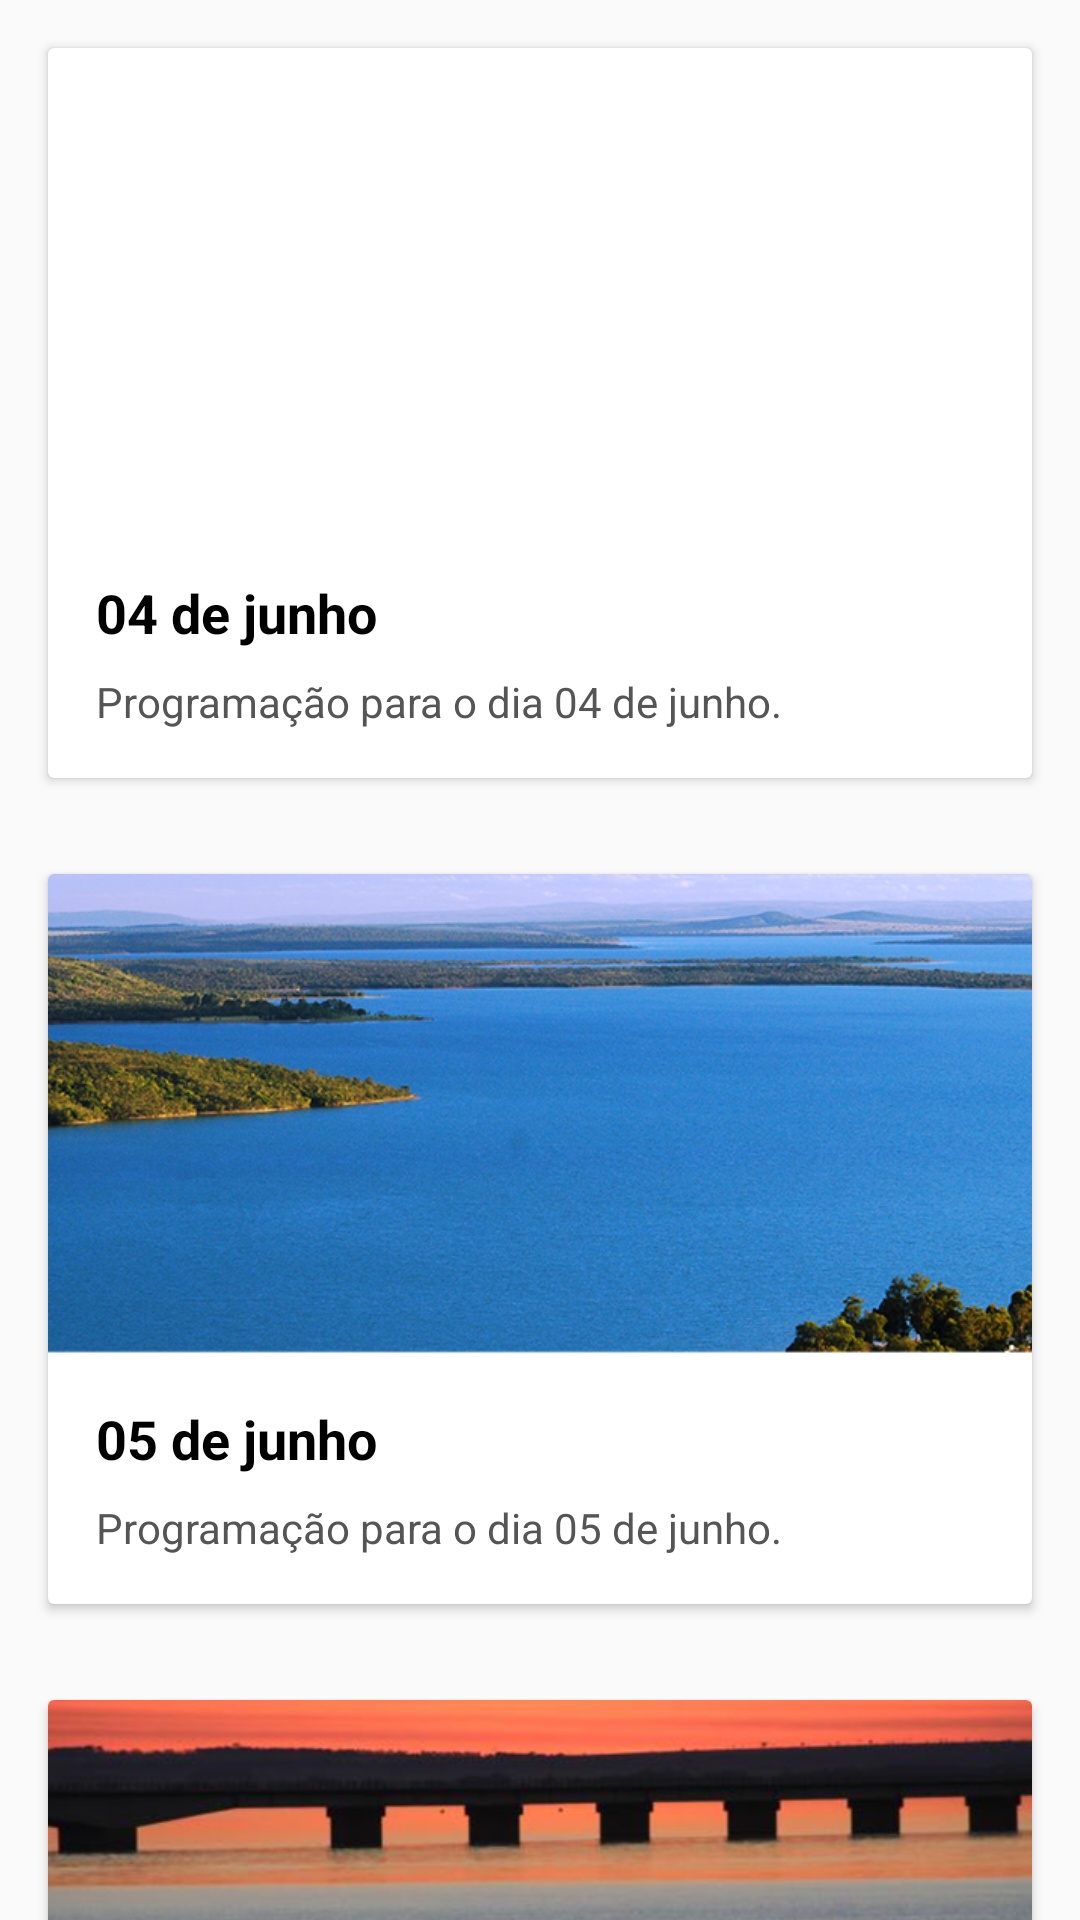

Produce the Android XML layout that renders to this screen, including the resource entries it uses.
<!-- AndroidManifest.xml: application theme AppTheme -->
<!-- res/layout/activity_programacao2.xml -->
<?xml version="1.0" encoding="utf-8"?>
<ScrollView xmlns:android="http://schemas.android.com/apk/res/android"
    android:id="@+id/ScrollView01"
    android:layout_width="match_parent"
    android:layout_height="match_parent"
    android:fillViewport="true"
    android:scrollbars="none" >

    <LinearLayout android:layout_width="match_parent"
        android:layout_height="match_parent">


<RelativeLayout xmlns:android="http://schemas.android.com/apk/res/android"
    xmlns:app="http://schemas.android.com/apk/res-auto"
    xmlns:tools="http://schemas.android.com/tools"
    android:layout_width="match_parent"
    android:layout_height="match_parent"
    tools:context="com.marcelomonier.iisemanademeioambiente.Programacao2Activity">




    





    <android.support.v7.widget.CardView
        android:layout_width="match_parent"
        android:layout_height="wrap_content"
        android:id="@+id/card1"
        android:layout_margin="16dp">
        <LinearLayout
            android:layout_width="match_parent"
            android:layout_height="wrap_content"
            android:orientation="vertical">
            <ImageView
                android:layout_width="match_parent"
                android:layout_height="160dp"
                android:scaleType="centerCrop"
                android:src="@drawable/rio_tocantins" />
            <LinearLayout
                android:layout_width="match_parent"
                android:layout_height="wrap_content"
                android:orientation="vertical"
                android:padding="16dp">
                <TextView
                    android:layout_width="match_parent"
                    android:layout_height="wrap_content"
                    android:layout_marginBottom="8dp"
                    android:text="04 de junho"
                    android:textStyle="bold"
                    android:textColor="#000"
                    android:textSize="18sp" />
                <TextView
                    android:layout_width="match_parent"
                    android:layout_height="wrap_content"
                    android:text="@string/pro0406"
                    android:textColor="#555" />
            </LinearLayout>

        </LinearLayout>
    </android.support.v7.widget.CardView>


    

    <android.support.v7.widget.CardView
        android:layout_width="match_parent"
        android:layout_height="wrap_content"
        android:id="@+id/card2"
        android:layout_below="@+id/card1"
        android:layout_margin="16dp">
        <LinearLayout
            android:layout_width="match_parent"
            android:layout_height="wrap_content"
            android:orientation="vertical">
            <ImageView
                android:layout_width="match_parent"
                android:layout_height="160dp"
                android:scaleType="centerCrop"
                android:src="@drawable/rio_sf" />
            <LinearLayout
                android:layout_width="match_parent"
                android:layout_height="wrap_content"
                android:orientation="vertical"
                android:padding="16dp">
                <TextView
                    android:layout_width="match_parent"
                    android:layout_height="wrap_content"
                    android:layout_marginBottom="8dp"
                    android:text="05 de junho"
                    android:textStyle="bold"
                    android:textColor="#000"
                    android:textSize="18sp" />
                <TextView
                    android:layout_width="match_parent"
                    android:layout_height="wrap_content"
                    android:text="@string/pro0506"
                    android:textColor="#555" />
            </LinearLayout>

        </LinearLayout>
    </android.support.v7.widget.CardView>

    

    <android.support.v7.widget.CardView
        android:layout_width="match_parent"
        android:layout_height="wrap_content"
        android:id="@+id/card3"
        android:layout_below="@+id/card2"
        android:layout_margin="16dp">
        <LinearLayout
            android:layout_width="match_parent"
            android:layout_height="wrap_content"
            android:orientation="vertical">
            <ImageView
                android:layout_width="match_parent"
                android:layout_height="160dp"
                android:scaleType="centerCrop"
                android:src="@drawable/rio_parana" />
            <LinearLayout
                android:layout_width="match_parent"
                android:layout_height="wrap_content"
                android:orientation="vertical"
                android:padding="16dp">
                <TextView
                    android:layout_width="match_parent"
                    android:layout_height="wrap_content"
                    android:layout_marginBottom="8dp"
                    android:text="06 de junho"
                    android:textStyle="bold"
                    android:textColor="#000"
                    android:textSize="18sp" />
                <TextView
                    android:layout_width="match_parent"
                    android:layout_height="wrap_content"
                    android:text="@string/pro0606"
                    android:textColor="#555" />
            </LinearLayout>

        </LinearLayout>
    </android.support.v7.widget.CardView>
</RelativeLayout>
</LinearLayout>
</ScrollView>
<!-- resources referenced by this layout -->
<resources>
  <!-- drawable rio_parana: png bitmap (drawable, 231697 bytes) -->
  <!-- drawable rio_sf: png bitmap (drawable, 636237 bytes) -->
  <string name="pro0406">Programação para o dia 04 de junho.</string>
  <string name="pro0506">Programação para o dia 05 de junho.</string>
  <string name="pro0606">Programação para o dia 06 de junho.</string>
  <style name="AppTheme" parent="Theme.AppCompat.Light.NoActionBar">
          
          <item name="colorPrimary">@color/colorPrimary</item>
          <item name="colorPrimaryDark">@color/colorPrimaryDark</item>
          <item name="colorAccent">@color/colorAccent</item>
      </style>
  <!-- not gathered from this repository: default colours our renderer supplied (Android Studio template values) -->
  <color name="colorPrimary">#FF6200EE</color>
  <color name="colorPrimaryDark">#FF3700B3</color>
  <color name="colorAccent">#FF03DAC5</color>
</resources>
